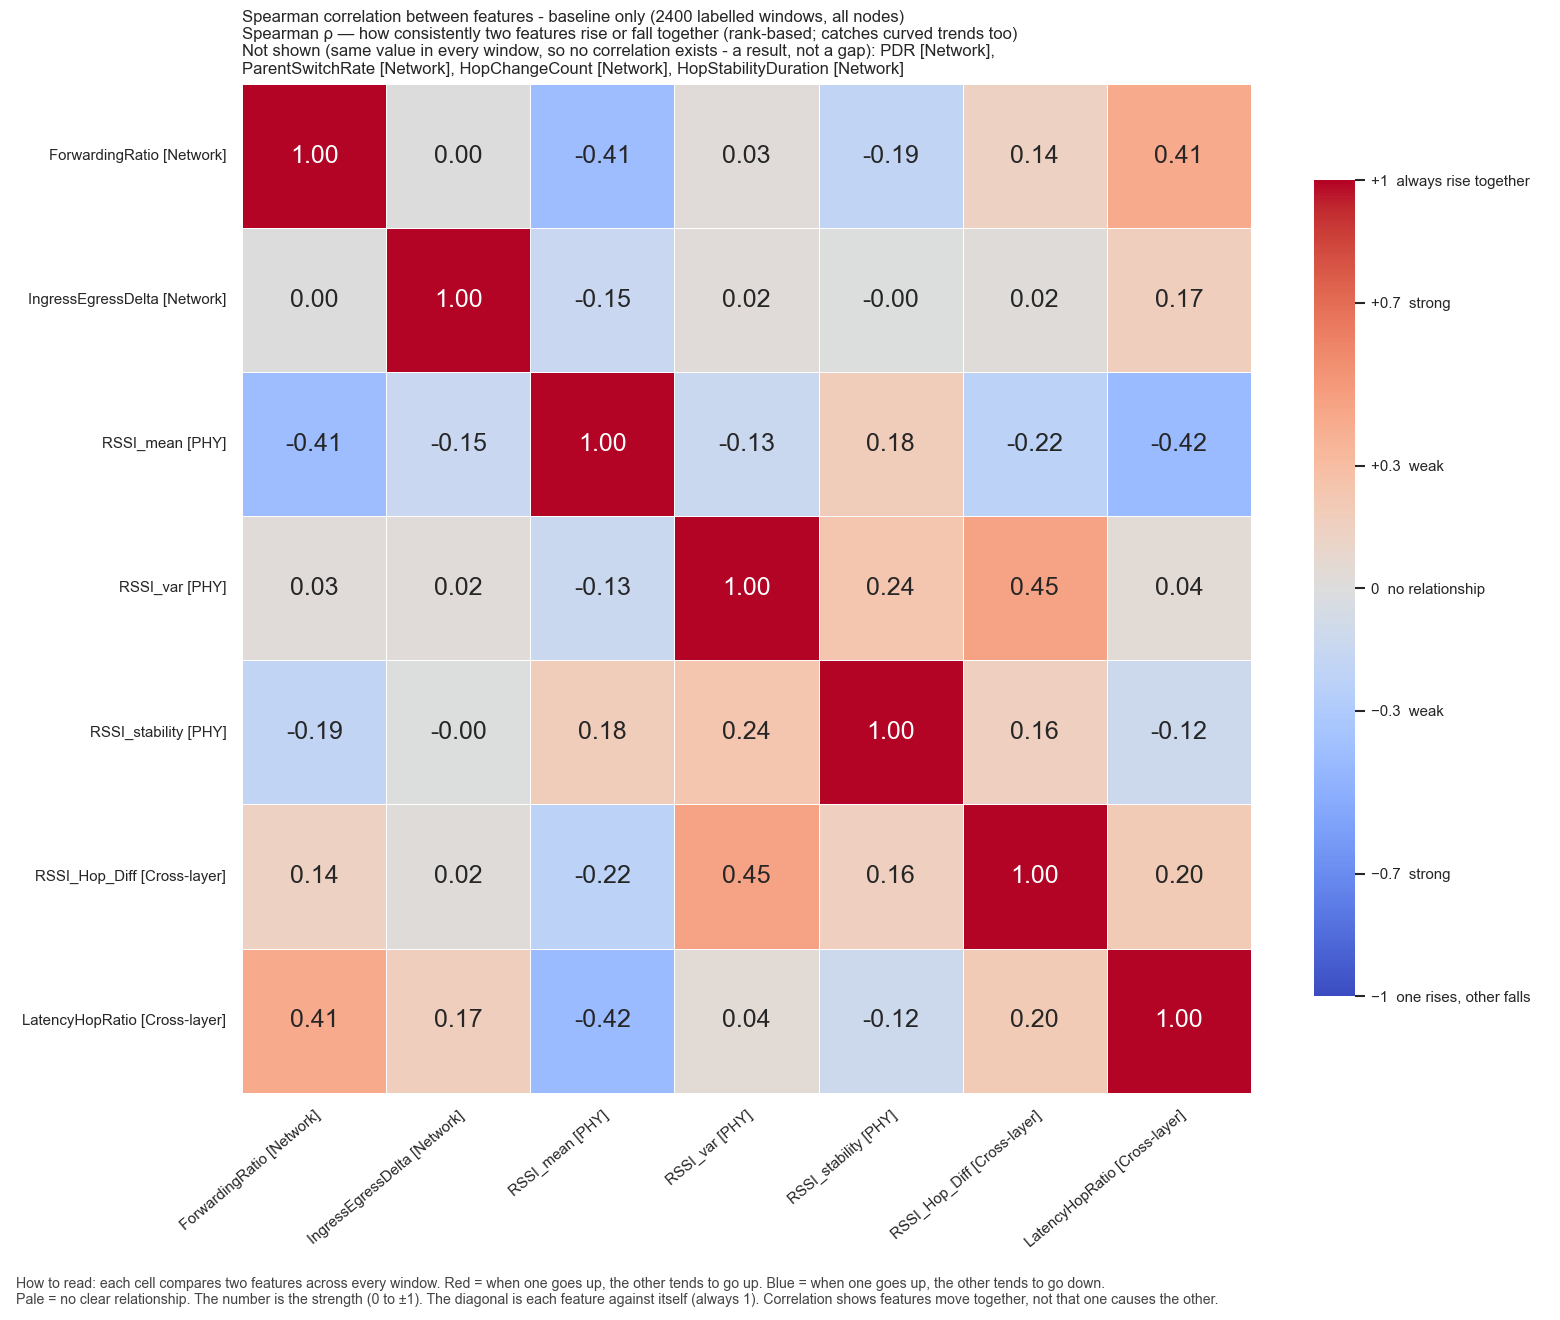

The data file committed next to this chart (first rows):
, ForwardingRatio, IngressEgressDelta, RSSI_mean, RSSI_var, RSSI_stability, RSSI_Hop_Diff, LatencyHopRatio
ForwardingRatio, 1.0, 0.0, -0.4109, 0.02941, -0.1898, 0.1416, 0.4128
IngressEgressDelta, 0.0, 1.0, -0.1455, 0.02387, -0.003707, 0.01912, 0.1703
RSSI_mean, -0.4109, -0.1455, 1.0, -0.1336, 0.1792, -0.2235, -0.4228
RSSI_var, 0.02941, 0.02387, -0.1336, 1.0, 0.2389, 0.4495, 0.04207
RSSI_stability, -0.1898, -0.003707, 0.1792, 0.2389, 1.0, 0.1578, -0.1229
RSSI_Hop_Diff, 0.1416, 0.01912, -0.2235, 0.4495, 0.1578, 1.0, 0.201
LatencyHopRatio, 0.4128, 0.1703, -0.4228, 0.04207, -0.1229, 0.201, 1.0
